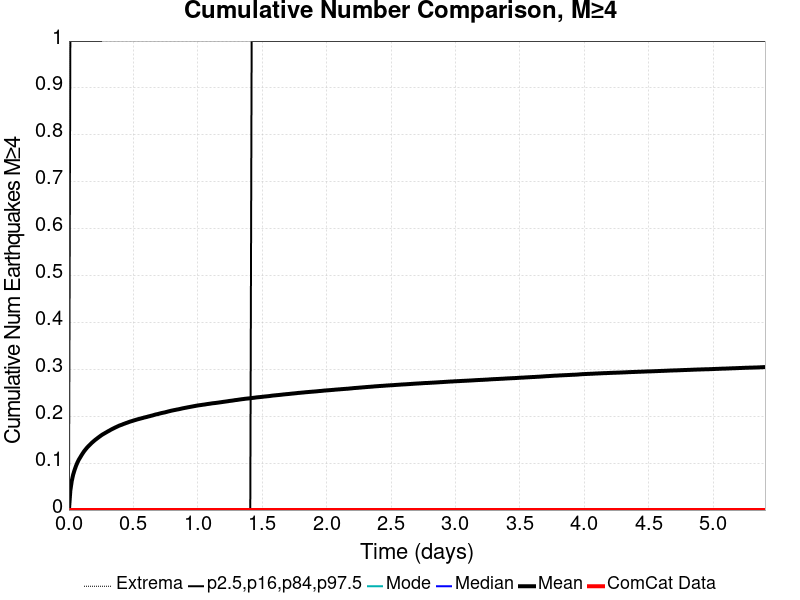

Source data for this figure (header and first rows):
Time (days), ComCat Data, Simulation Mean, Simulation Median, Simulation Mode, Simulation Minimum, Simulation Maximum, 2.5 %-ile, 16 %-ile, 84 %-ile, 97.5 %-ile
0.0, 0.0, 0.0, 0.0, 0.0, 0.0, 0.0, 0.0, 0.0, 0.0, 0.0
0.01083, 0.0, 0.04149, 0.0, 0.0, 0.0, 22.0, 0.0, 0.0, 0.0, 1.0
0.02165, 0.0, 0.0617, 0.0, 0.0, 0.0, 41.0, 0.0, 0.0, 0.0, 1.0
0.03248, 0.0, 0.07523, 0.0, 0.0, 0.0, 47.0, 0.0, 0.0, 0.0, 1.0
0.04331, 0.0, 0.08504, 0.0, 0.0, 0.0, 56.0, 0.0, 0.0, 0.0, 1.0
0.05414, 0.0, 0.09358, 0.0, 0.0, 0.0, 58.0, 0.0, 0.0, 0.0, 1.0
0.06496, 0.0, 0.1008, 0.0, 0.0, 0.0, 62.0, 0.0, 0.0, 0.0, 1.0
0.07579, 0.0, 0.107, 0.0, 0.0, 0.0, 65.0, 0.0, 0.0, 0.0, 1.0
0.08662, 0.0, 0.1118, 0.0, 0.0, 0.0, 66.0, 0.0, 0.0, 0.0, 1.0
0.09745, 0.0, 0.1169, 0.0, 0.0, 0.0, 68.0, 0.0, 0.0, 0.0, 1.0
0.1083, 0.0, 0.1215, 0.0, 0.0, 0.0, 72.0, 0.0, 0.0, 0.0, 1.0
0.1191, 0.0, 0.1259, 0.0, 0.0, 0.0, 73.0, 0.0, 0.0, 0.0, 1.0
0.1299, 0.0, 0.1296, 0.0, 0.0, 0.0, 73.0, 0.0, 0.0, 0.0, 1.0
0.1408, 0.0, 0.1332, 0.0, 0.0, 0.0, 76.0, 0.0, 0.0, 0.0, 1.0
0.1516, 0.0, 0.1364, 0.0, 0.0, 0.0, 80.0, 0.0, 0.0, 0.0, 1.0
0.1624, 0.0, 0.1392, 0.0, 0.0, 0.0, 84.0, 0.0, 0.0, 0.0, 1.0
0.1732, 0.0, 0.1423, 0.0, 0.0, 0.0, 85.0, 0.0, 0.0, 0.0, 1.0
0.1841, 0.0, 0.1449, 0.0, 0.0, 0.0, 87.0, 0.0, 0.0, 0.0, 1.0
0.1949, 0.0, 0.1475, 0.0, 0.0, 0.0, 88.0, 0.0, 0.0, 0.0, 1.0
0.2057, 0.0, 0.15, 0.0, 0.0, 0.0, 92.0, 0.0, 0.0, 0.0, 1.0
0.2165, 0.0, 0.1523, 0.0, 0.0, 0.0, 93.0, 0.0, 0.0, 0.0, 1.0
0.2274, 0.0, 0.1546, 0.0, 0.0, 0.0, 95.0, 0.0, 0.0, 0.0, 1.0
0.2382, 0.0, 0.1568, 0.0, 0.0, 0.0, 97.0, 0.0, 0.0, 0.0, 1.0
0.249, 0.0, 0.159, 0.0, 0.0, 0.0, 99.0, 0.0, 0.0, 0.0, 1.0
0.2599, 0.0, 0.161, 0.0, 0.0, 0.0, 99.0, 0.0, 0.0, 0.0, 2.0
0.2707, 0.0, 0.1627, 0.0, 0.0, 0.0, 100.0, 0.0, 0.0, 0.0, 2.0
0.2815, 0.0, 0.1644, 0.0, 0.0, 0.0, 101.0, 0.0, 0.0, 0.0, 2.0
0.2923, 0.0, 0.1661, 0.0, 0.0, 0.0, 101.0, 0.0, 0.0, 0.0, 2.0
0.3032, 0.0, 0.1679, 0.0, 0.0, 0.0, 101.0, 0.0, 0.0, 0.0, 2.0
0.314, 0.0, 0.1694, 0.0, 0.0, 0.0, 102.0, 0.0, 0.0, 0.0, 2.0
0.3248, 0.0, 0.1712, 0.0, 0.0, 0.0, 104.0, 0.0, 0.0, 0.0, 2.0
0.3357, 0.0, 0.1728, 0.0, 0.0, 0.0, 107.0, 0.0, 0.0, 0.0, 2.0
0.3465, 0.0, 0.1743, 0.0, 0.0, 0.0, 108.0, 0.0, 0.0, 0.0, 2.0
0.3573, 0.0, 0.1758, 0.0, 0.0, 0.0, 108.0, 0.0, 0.0, 0.0, 2.0
0.3681, 0.0, 0.1772, 0.0, 0.0, 0.0, 108.0, 0.0, 0.0, 0.0, 2.0
0.379, 0.0, 0.1785, 0.0, 0.0, 0.0, 109.0, 0.0, 0.0, 0.0, 2.0
0.3898, 0.0, 0.1799, 0.0, 0.0, 0.0, 110.0, 0.0, 0.0, 0.0, 2.0
0.4006, 0.0, 0.181, 0.0, 0.0, 0.0, 113.0, 0.0, 0.0, 0.0, 2.0
0.4114, 0.0, 0.1821, 0.0, 0.0, 0.0, 113.0, 0.0, 0.0, 0.0, 2.0
0.4223, 0.0, 0.1834, 0.0, 0.0, 0.0, 114.0, 0.0, 0.0, 0.0, 2.0
0.4331, 0.0, 0.1844, 0.0, 0.0, 0.0, 116.0, 0.0, 0.0, 0.0, 2.0
0.4439, 0.0, 0.1856, 0.0, 0.0, 0.0, 117.0, 0.0, 0.0, 0.0, 2.0
0.4548, 0.0, 0.1865, 0.0, 0.0, 0.0, 117.0, 0.0, 0.0, 0.0, 2.0
0.4656, 0.0, 0.1877, 0.0, 0.0, 0.0, 119.0, 0.0, 0.0, 0.0, 2.0
0.4764, 0.0, 0.1888, 0.0, 0.0, 0.0, 119.0, 0.0, 0.0, 0.0, 2.0
0.4872, 0.0, 0.1896, 0.0, 0.0, 0.0, 119.0, 0.0, 0.0, 0.0, 2.0
0.4981, 0.0, 0.1906, 0.0, 0.0, 0.0, 120.0, 0.0, 0.0, 0.0, 2.0
0.5089, 0.0, 0.1915, 0.0, 0.0, 0.0, 120.0, 0.0, 0.0, 0.0, 2.0
0.5197, 0.0, 0.1924, 0.0, 0.0, 0.0, 121.0, 0.0, 0.0, 0.0, 2.0
0.5305, 0.0, 0.1933, 0.0, 0.0, 0.0, 121.0, 0.0, 0.0, 0.0, 2.0
0.5414, 0.0, 0.194, 0.0, 0.0, 0.0, 122.0, 0.0, 0.0, 0.0, 2.0
0.5522, 0.0, 0.1949, 0.0, 0.0, 0.0, 122.0, 0.0, 0.0, 0.0, 2.0
0.563, 0.0, 0.1957, 0.0, 0.0, 0.0, 122.0, 0.0, 0.0, 0.0, 2.0
0.5739, 0.0, 0.1964, 0.0, 0.0, 0.0, 122.0, 0.0, 0.0, 0.0, 2.0
0.5847, 0.0, 0.1973, 0.0, 0.0, 0.0, 122.0, 0.0, 0.0, 0.0, 2.0
0.5955, 0.0, 0.198, 0.0, 0.0, 0.0, 122.0, 0.0, 0.0, 0.0, 2.0
0.6063, 0.0, 0.1987, 0.0, 0.0, 0.0, 122.0, 0.0, 0.0, 0.0, 2.0
0.6172, 0.0, 0.1996, 0.0, 0.0, 0.0, 123.0, 0.0, 0.0, 0.0, 2.0
0.628, 0.0, 0.2003, 0.0, 0.0, 0.0, 123.0, 0.0, 0.0, 0.0, 2.0
0.6388, 0.0, 0.2011, 0.0, 0.0, 0.0, 124.0, 0.0, 0.0, 0.0, 2.0
... 440 more rows
